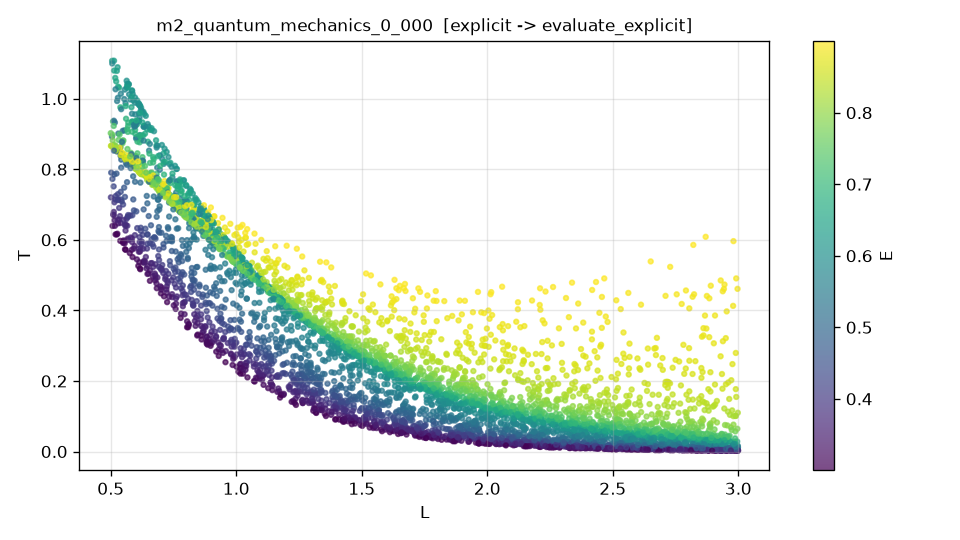

The file beside this chart, header and first rows:
L, E, T, T_noisy
1.779554061750641791e+00, 3.249779727777080129e-01, 4.017538413732851810e-02, 4.086655252145809242e-02
2.876159240814838203e+00, 7.400127210744327222e-01, 5.052297511311123340e-02, 5.216621140011355046e-02
8.603990317990843906e-01, 3.539209870775767430e-01, 3.558953840318762052e-01, 3.565562581842429690e-01
2.871623617843109599e+00, 3.653170990443958543e-01, 4.073773036458258438e-03, 1.467458573249536425e-03
1.279578630026213748e+00, 6.823016757037452251e-01, 3.687687628749092839e-01, 3.705794746082555213e-01
1.558316122431439243e+00, 8.075894707376687354e-01, 2.949521675236591589e-01, 2.958449166683871923e-01
2.569256484551104336e+00, 4.547209004166127277e-01, 1.424219452299155600e-02, 1.316828805227098637e-02
1.522997840922903245e+00, 6.037146618459450220e-01, 2.393579327388188627e-01, 2.405201689472115656e-01
1.873984219182648792e+00, 7.600038308981598156e-01, 1.793432441870936311e-01, 1.800723889794657862e-01
5.688977831076709180e-01, 4.110185311555386578e-01, 6.655632700732878604e-01, 6.661515350665989654e-01
2.383782771687016577e+00, 5.473767034335618176e-01, 3.955508963374133879e-02, 3.961193411637293355e-02
1.845358283048195602e+00, 6.557452373374528243e-01, 1.550517041112098870e-01, 1.561451300844347856e-01
1.324329291247730467e+00, 7.724369381250938416e-01, 3.614746614641811684e-01, 3.600017532901778616e-01
2.471071758571010690e+00, 6.440585542573835642e-01, 5.767209297134941182e-02, 5.734627307536330904e-02
1.257987073229112518e+00, 3.876686793985525958e-01, 1.700396260795890568e-01, 1.690753874542290924e-01
1.633744723701628709e+00, 7.982808896213006156e-01, 2.646268239007059653e-01, 2.658245163259752020e-01
8.351042431179118708e-01, 7.866609274409011032e-01, 6.394560705929115407e-01, 6.395355148078748497e-01
1.507782466117823184e+00, 7.337550808856874163e-01, 2.737837815422312082e-01, 2.731988680403010239e-01
1.008638101690374045e+00, 7.397984389301172081e-01, 5.250095531352662048e-01, 5.234457362105525702e-01
1.155783351104623824e+00, 5.734539017014819162e-01, 4.049301904795949980e-01, 4.044158059983572473e-01
2.375911681575131329e+00, 6.901419569039503044e-01, 7.564172326717480410e-02, 7.565800762821149605e-02
1.201021894965099701e+00, 8.992401419509989946e-01, 5.832081826933933622e-01, 5.826569768827946083e-01
1.712977436079087701e+00, 8.849208698812853768e-01, 4.046742280300970052e-01, 4.072623556588934046e-01
2.951842999503096365e+00, 4.118690421505183386e-01, 4.762999854189262257e-03, 6.776448484800851393e-03
2.904142984159467034e+00, 6.824463517731607087e-01, 3.574187152372211573e-02, 3.031954656579017790e-02
2.311974851933833897e+00, 8.205222714057385236e-01, 1.542851834380544740e-01, 1.505071569461191305e-01
1.853067138868585539e+00, 3.360788175631920782e-01, 3.561533565790225841e-02, 3.526579147379193396e-02
1.192228010113427050e+00, 6.449641436787761917e-01, 4.242375383945889977e-01, 4.233931575714363071e-01
9.016300219378171610e-01, 3.692952414191066901e-01, 3.397444512683867601e-01, 3.401717372633839553e-01
2.924813533040331315e+00, 4.101392734517392280e-01, 4.980001203065911701e-03, 5.414645065111039005e-03
1.790171463869696833e+00, 5.155177503494577929e-01, 9.781134676526087590e-02, 1.020470242753629686e-01
7.896640311769258513e-01, 6.340015313951539166e-01, 7.678670497746271639e-01, 7.656430082492425848e-01
2.058724388843750752e+00, 6.248769774981569602e-01, 1.043513576421700312e-01, 1.035961476279160381e-01
2.441707785855744994e+00, 6.023913508610670986e-01, 5.123833388989165738e-02, 5.532387710487631644e-02
2.032508252632601042e+00, 8.743561878112331431e-01, 3.146998130579800601e-01, 3.159932190503837446e-01
2.793244261977256837e+00, 6.056046557662926322e-01, 2.959746872049394406e-02, 3.092359546524646799e-02
5.989821916605071461e-01, 7.398576825082190389e-01, 8.368337928290787708e-01, 8.358057800857038311e-01
1.821473158150054061e+00, 5.005798623534288838e-01, 8.481700971860657579e-02, 8.152085937689526607e-02
1.648339707213509309e+00, 7.466002031248210047e-01, 2.315804604270901845e-01, 2.319153899155356746e-01
6.558739478746890006e-01, 7.487343740364007516e-01, 7.829559797544901611e-01, 7.831740079301332536e-01
2.103320422848437232e+00, 7.017392243108503402e-01, 1.142288015673653956e-01, 1.117740974588762454e-01
2.631582096201642074e+00, 7.525774493992618552e-01, 7.147213063346678774e-02, 7.010567730990566182e-02
1.982352545260710031e+00, 6.434140175302911491e-01, 1.228519246320969316e-01, 1.227078372726424782e-01
1.150243619343058077e+00, 8.133837451536303220e-01, 4.635506242033322621e-01, 4.616611209572106800e-01
2.599703802578521739e+00, 7.995203608479439783e-01, 1.027046953468192941e-01, 1.025081554111148541e-01
1.773739703803773438e+00, 3.578338643394735619e-01, 4.750075081837785290e-02, 4.769171687331676124e-02
1.777222211166332499e+00, 5.690134724136857169e-01, 1.347005833678558140e-01, 1.347717558419667949e-01
2.382575519255444974e+00, 3.724032386393099081e-01, 1.274762691445429502e-02, 1.173504359782566453e-02
8.698050894623914342e-01, 8.703234235750243464e-01, 6.552841426399681479e-01, 6.564716387835397571e-01
2.549066797798192674e+00, 5.609347177674233187e-01, 3.263234204481890027e-02, 3.441467595338355834e-02
2.208217265008142860e+00, 4.320469908604700482e-01, 2.631978224174116865e-02, 2.696147885087429516e-02
2.467742353887002693e+00, 8.025771250335409501e-01, 1.177059417726214752e-01, 1.160694813178408669e-01
9.790406475503381500e-01, 3.523296957577373711e-01, 2.777031471312627064e-01, 2.791664516988335842e-01
2.505910402836325268e+00, 3.924521691875331175e-01, 1.093034072667145064e-02, 9.927460689737346161e-03
9.783098151430007494e-01, 7.072979620497221731e-01, 5.524270953535884709e-01, 5.541854165901644036e-01
7.038815434087817291e-01, 6.044539937332946700e-01, 8.688071177775633647e-01, 8.666635429438084293e-01
2.638067435717675657e+00, 4.603767997629485409e-01, 1.287211592181874108e-02, 1.470105032807630246e-02
2.653208740444171099e+00, 6.457678615573073655e-01, 4.410210222717965423e-02, 4.406197531794869143e-02
2.691342741041451436e+00, 4.244302042869190217e-01, 9.009989524491189561e-03, 6.512491743822358334e-03
1.679774298396975674e+00, 4.855413665384086253e-01, 1.039592442870941880e-01, 1.033314453431604940e-01
... 4,940 more rows
